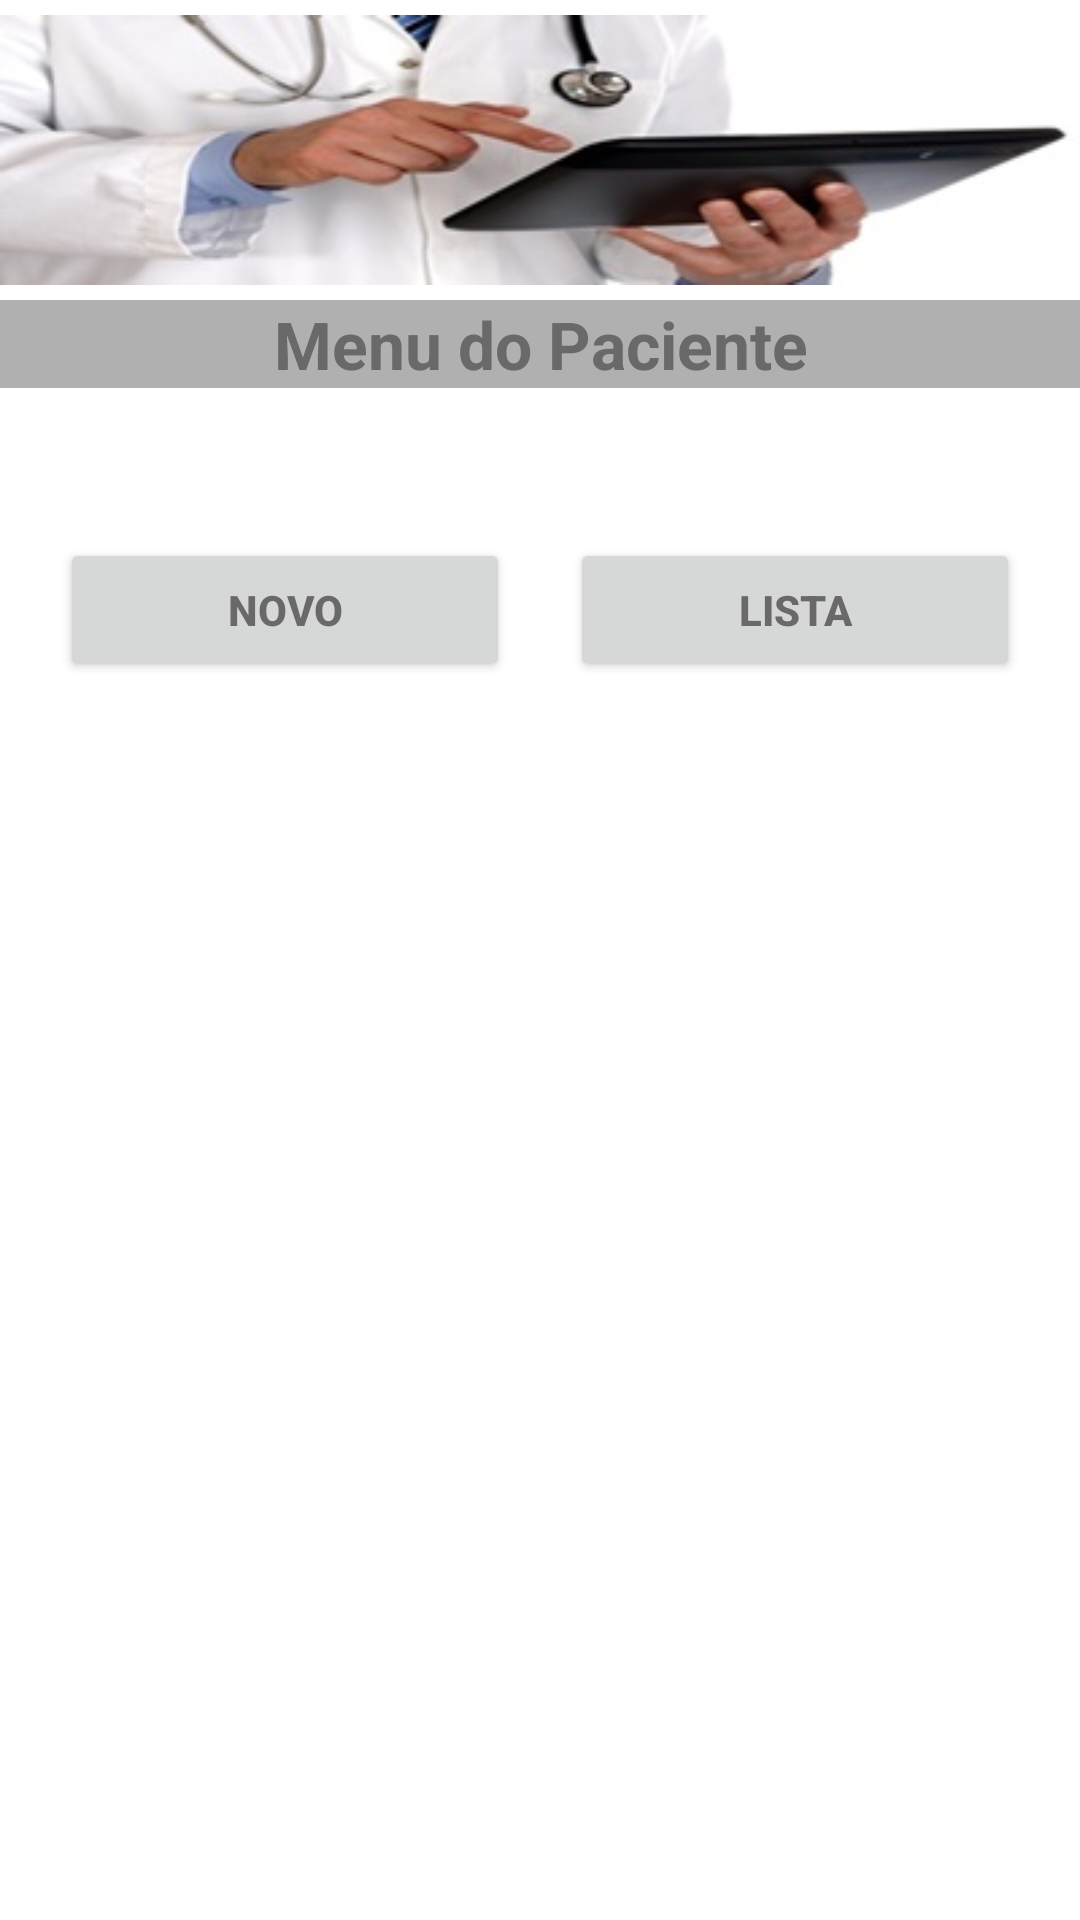

Write the Android layout XML for this screen, with the resource values it uses.
<!-- AndroidManifest.xml: application theme AppTheme -->
<!-- res/layout/activity_menu_paciente.xml -->
<?xml version="1.0" encoding="utf-8"?>
<LinearLayout xmlns:android="http://schemas.android.com/apk/res/android"
    android:orientation="vertical" android:layout_width="fill_parent"
    android:layout_height="match_parent"
    android:weightSum="1">

    <ImageView
        android:layout_width="fill_parent"
        android:layout_height="wrap_content"
        android:id="@+id/imagem_menu"
        android:layout_gravity="center_horizontal"
        android:src="@drawable/menu"
        android:contentDescription="@string/imagem_menu" />

    <TextView
        android:layout_width="fill_parent"
        android:layout_height="wrap_content"
        android:textAppearance="?android:attr/textAppearanceLarge"
        android:text="@string/menu_paciente"
        android:id="@+id/txt_menu_paciente"
        android:textStyle="bold"
        android:textColor="#696969"
        android:background="#b0b0b0"
        android:gravity="center" />

    <RelativeLayout
        android:layout_width="match_parent"
        android:layout_height="match_parent">

        <Button
            android:layout_width="150dp"
            android:layout_height="wrap_content"
            android:text="@string/novo"
            android:id="@+id/btn_novo_paciente"
            android:layout_alignParentTop="true"
            android:layout_alignParentStart="true"
            android:layout_marginLeft="20dp"
            android:layout_marginTop="50dp"
            android:textColor="#696969"
            android:textStyle="bold"
            android:onClick="getActivity" />

        <Button
            android:layout_width="150dp"
            android:layout_height="wrap_content"
            android:text="@string/lista"
            android:id="@+id/btn_lista_paciente"
            android:layout_alignTop="@+id/btn_novo_paciente"
            android:layout_alignParentEnd="true"
            android:layout_marginRight="20dp"
            android:textColor="#696969"
            android:textStyle="bold"
            android:onClick="getActivity" />
    </RelativeLayout>
</LinearLayout>
<!-- resources referenced by this layout -->
<resources>
  <!-- drawable menu: jpg bitmap (drawable, 13851 bytes) -->
  <string name="imagem_menu">imagem_menu</string>
  <string name="lista">Lista</string>
  <string name="menu_paciente">Menu do Paciente</string>
  <string name="novo">Novo</string>
</resources>
